Dataset: PlantVillage (GitHub, sss41097/PlantVillage). Classes: Potato___Early_blight, Potato___Late_blight, Potato___healthy, Rice__Bacterial leaf blight, Rice__Brown spot, Rice__Leaf smut, Tomato__Late_Blight, Tomato___Bacterial_spot, Tomato___Early_blight, Tomato___Late_blight, Tomato___Leaf_Mold, Tomato___Septoria_leaf_spot, Tomato___Spider_mites Two-spotted_spider_mite, Tomato___Target_Spot, Tomato___Tomato_mosaic_virus, Tomato___healthy.

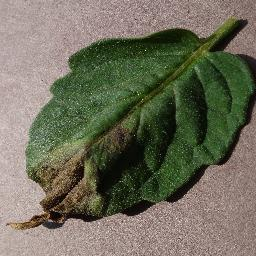
Label: Tomato__Late_Blight

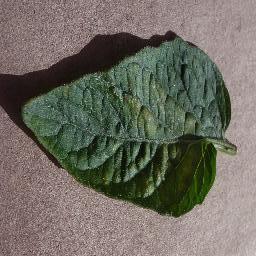
Label: Tomato___Spider_mites Two-spotted_spider_mite

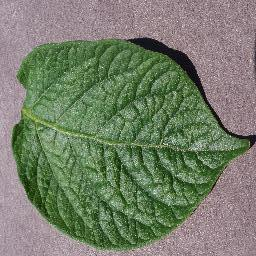
Label: Potato___healthy

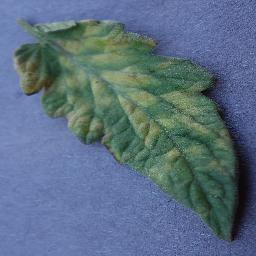
Label: Tomato___Leaf_Mold

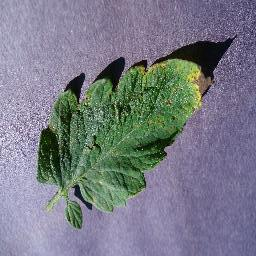
Label: Tomato___Septoria_leaf_spot

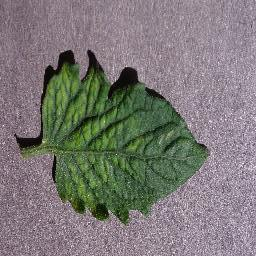
Label: Tomato___Tomato_mosaic_virus
